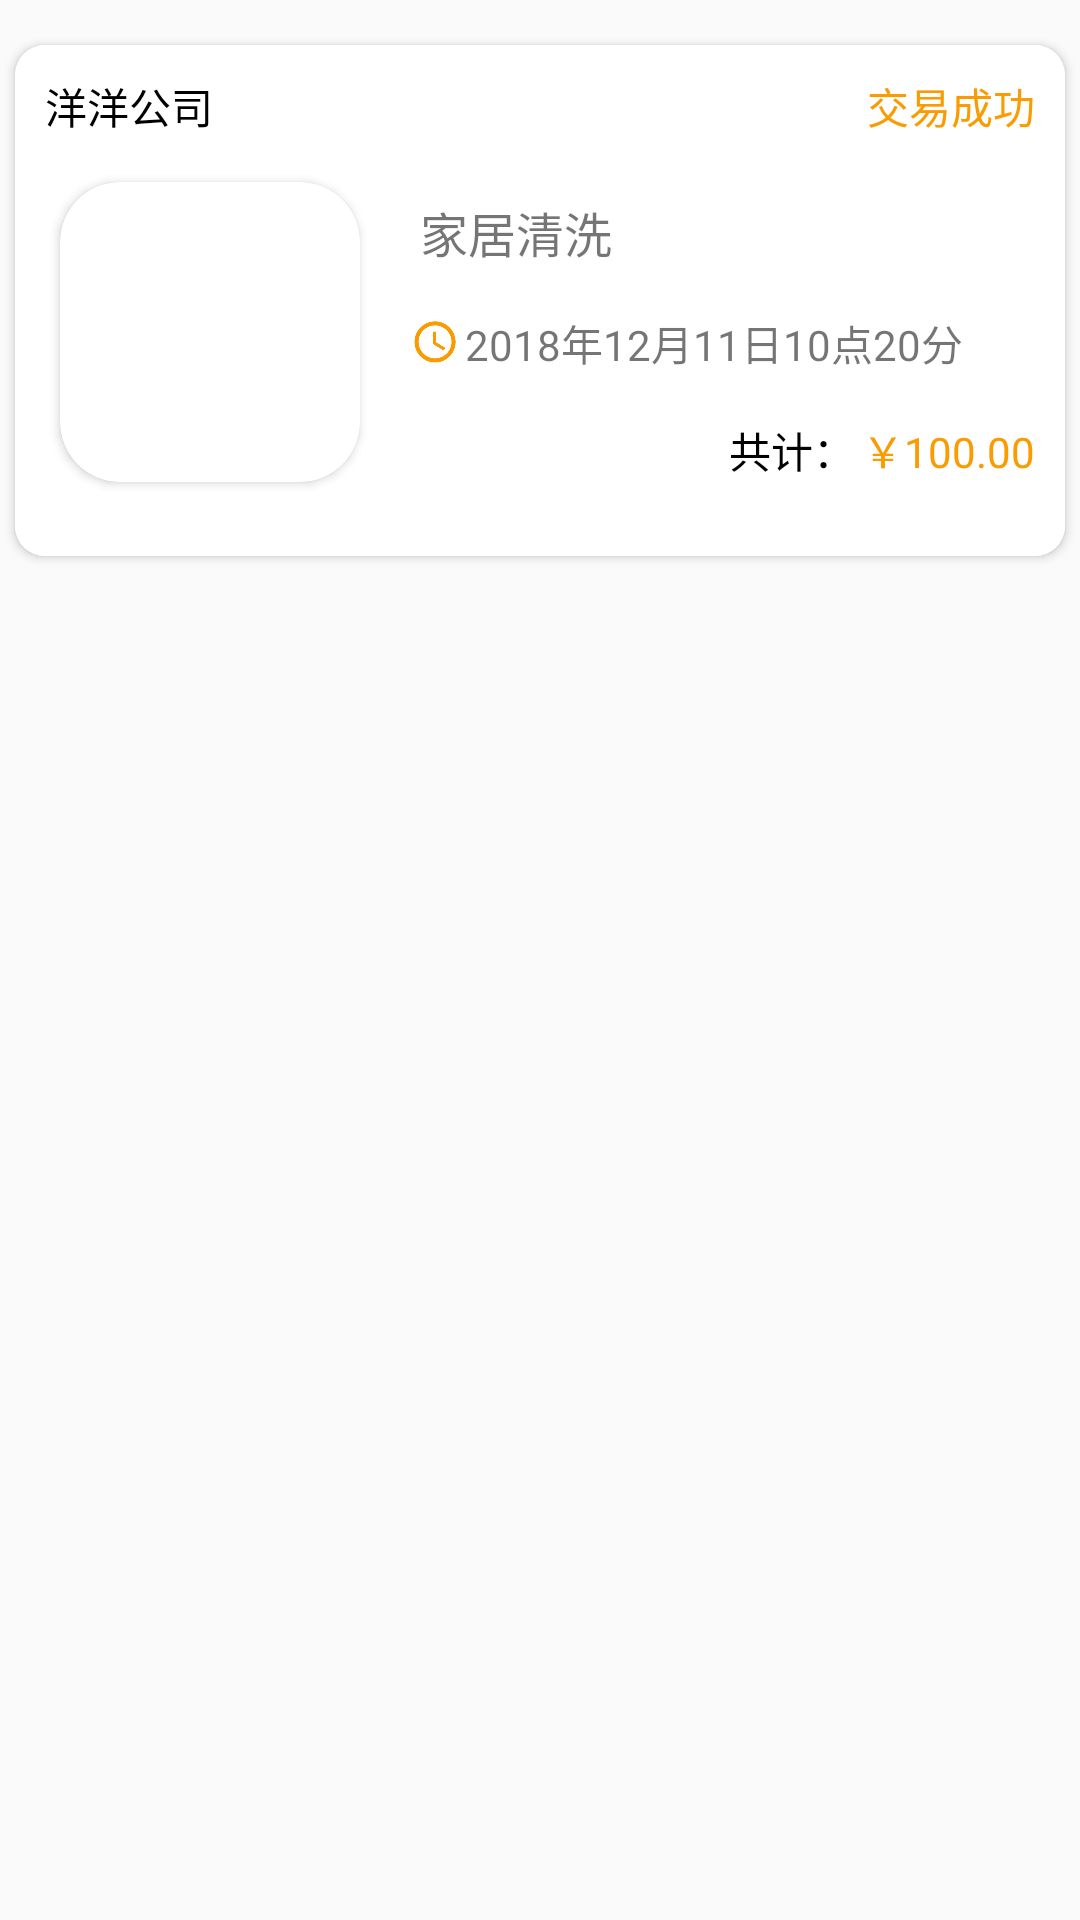

Reconstruct the res/layout file that produces this screen, plus the resources it refers to.
<!-- AndroidManifest.xml: application theme AppTheme -->
<!-- res/layout/order_list_item.xml -->
<?xml version="1.0" encoding="utf-8"?>
<RelativeLayout xmlns:android="http://schemas.android.com/apk/res/android"
    xmlns:app="http://schemas.android.com/apk/res-auto"
    android:layout_width="match_parent"
    android:layout_height="wrap_content">

    <android.support.v7.widget.CardView
        android:layout_marginTop="@dimen/orderMarginTop"
        android:layout_marginBottom="@dimen/marginTop"
        android:layout_marginEnd="5dp"
        app:cardCornerRadius="10dp"
        android:layout_marginStart="5dp"
        android:layout_width="match_parent"
        android:layout_height="wrap_content">
    <RelativeLayout
        android:background="@color/colorWhite"
        android:layout_width="match_parent"
        android:layout_height="wrap_content"
        android:padding="@dimen/marginTop">
    <TextView
        android:id="@+id/company_name"
        android:layout_width="wrap_content"
        android:layout_height="wrap_content"
        android:layout_alignParentStart="true"
        android:text="洋洋公司"
        android:textColor="@color/colorBlack" />

    <ImageView
        android:id="@+id/company_detail"
        android:layout_width="20dp"
        android:layout_height="20dp"
        android:layout_toEndOf="@id/company_name"
        android:src="@mipmap/right" />

    <TextView
        android:id="@+id/order_state"
        android:layout_width="wrap_content"
        android:layout_height="wrap_content"
        android:layout_alignParentEnd="true"
        android:text="交易成功"
        android:textColor="@color/colorOrange" />

    <android.support.v7.widget.CardView
        android:id="@+id/img"
        android:layout_marginLeft="5dp"
        android:layout_width="wrap_content"
        android:layout_height="wrap_content"
        android:layout_below="@id/company_name"
        android:layout_marginTop="@dimen/orderMarginTop"
        app:cardCornerRadius="20dp">

        <ImageView
            android:id="@+id/order_img"
            android:layout_width="@dimen/orderImgSize"
            android:layout_height="@dimen/orderImgSize"
            android:scaleType="centerCrop" />
    </android.support.v7.widget.CardView>

    <TextView
        android:id="@+id/activity_describe"
        android:layout_width="wrap_content"
        android:layout_height="wrap_content"
        android:layout_below="@id/company_name"
        android:layout_marginStart="@dimen/orderMarginTop"
        android:layout_marginTop="@dimen/orderMarginTop"
        android:layout_toEndOf="@id/img"
        android:text="家居清洗"
        android:padding="5dp"
        android:textSize="16sp" />

    <ImageView
        android:id="@+id/time_img"
        android:layout_width="20dp"
        android:layout_height="20dp"
        android:layout_below="@id/activity_describe"
        android:layout_marginStart="@dimen/orderMarginTop"
        android:layout_marginTop="@dimen/marginTop"
        android:layout_toRightOf="@id/img"
        android:background="@mipmap/book_time" />

    <TextView
        android:id="@+id/booking_time"
        android:layout_width="wrap_content"
        android:layout_height="wrap_content"
        android:layout_below="@id/activity_describe"
        android:layout_marginTop="@dimen/marginTop"
        android:layout_toRightOf="@id/time_img"
        android:text="2018年12月11日10点20分" />

    <TextView
        android:id="@+id/sum_text"
        android:layout_width="wrap_content"
        android:layout_height="wrap_content"
        android:layout_alignParentEnd="true"
        android:layout_below="@id/booking_time"
        android:layout_marginEnd="60dp"
        android:layout_marginTop="@dimen/orderMarginTop"
        android:layout_toStartOf="@id/order_price"
        android:text="共计："
        android:textColor="@color/colorBlack" />

    <TextView
        android:id="@+id/order_price"
        android:layout_width="wrap_content"
        android:layout_height="wrap_content"
        android:layout_alignParentEnd="true"
        android:layout_below="@id/booking_time"
        android:layout_marginTop="@dimen/orderMarginTop"
        android:text="￥100.00"
        android:textColor="@color/colorOrange" />

    <LinearLayout
        android:layout_width="wrap_content"
        android:layout_height="wrap_content"
        android:layout_alignParentEnd="true"
        android:layout_below="@id/order_price"
        android:layout_marginTop="@dimen/orderMarginTop">

        <TextView
            android:id="@+id/delete_order"
            android:layout_width="wrap_content"
            android:layout_height="wrap_content"
            android:background="@drawable/activity_type_btn_shape"
            android:padding="8dp"
            android:text="删除订单"
            android:textSize="@dimen/orderTextSize"
           android:visibility="gone"/>

        <TextView
            android:id="@+id/cancel_order"
            android:layout_width="wrap_content"
            android:layout_height="wrap_content"
            android:layout_marginStart="10dp"
            android:background="@drawable/activity_type_btn_shape"
            android:padding="8dp"
            android:text="取消订单"
            android:textSize="@dimen/orderTextSize"
            android:visibility="gone"
            />

        <TextView
            android:id="@+id/evaluation_order"
            android:layout_width="wrap_content"
            android:layout_height="wrap_content"
            android:layout_marginStart="10dp"
            android:background="@drawable/activity_type_btn_shape"
            android:padding="8dp"
            android:text="评价订单"
            android:textSize="@dimen/orderTextSize"
            android:visibility="gone"
            />

    </LinearLayout></RelativeLayout>
    </android.support.v7.widget.CardView>
</RelativeLayout>
<!-- resources referenced by this layout -->
<resources>
  <color name="colorBlack">#000</color>
  <color name="colorOrange">#fa9b02</color>
  <color name="colorWhite">#fff</color>
  <dimen name="marginTop">10dp</dimen>
  <dimen name="orderImgSize">100dp</dimen>
  <dimen name="orderMarginTop">15dp</dimen>
  <dimen name="orderTextSize">13sp</dimen>
  <!-- drawable activity_type_btn_shape (drawable) -->
  <?xml version="1.0" encoding="utf-8"?>
  <shape xmlns:android="http://schemas.android.com/apk/res/android">
      <corners android:radius="35dp"/>
      <solid android:color="@color/colorWhite"/>
      <stroke android:color="@color/colorTheme" android:width="1dp"/>
  </shape>
  <!-- mipmap book_time: png bitmap (mipmap-hdpi, 6925 bytes) -->
  <style name="AppTheme" parent="Base.Theme.AppCompat.Light.DarkActionBar">
          
          <item name="windowNoTitle">true</item>
          <item name="colorPrimary">@color/colorPrimary</item>
          <item name="colorPrimaryDark">@color/colorWhite</item>
          <item name="colorAccent">@color/colorAccent</item>
      </style>
  <color name="colorTheme">#4cbcfa</color>
  <color name="colorPrimary">#4cbcfa</color>
  <color name="colorAccent">#000</color>
</resources>
